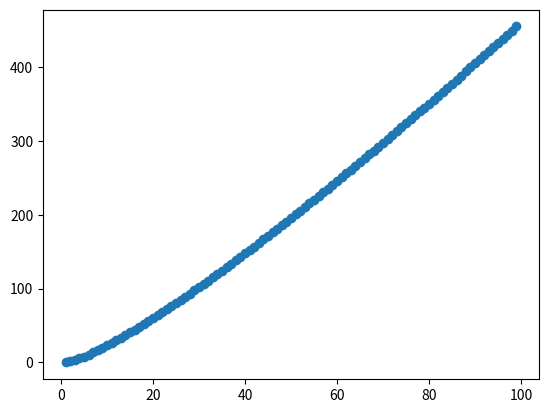

This chart was generated by the following Python code:
import numpy as np
from matplotlib import pyplot as plt

np.log(3)

np.geomspace

x = range(1, 100)

plt.scatter(x=x, y=[np.log(t) * t for t in x])

